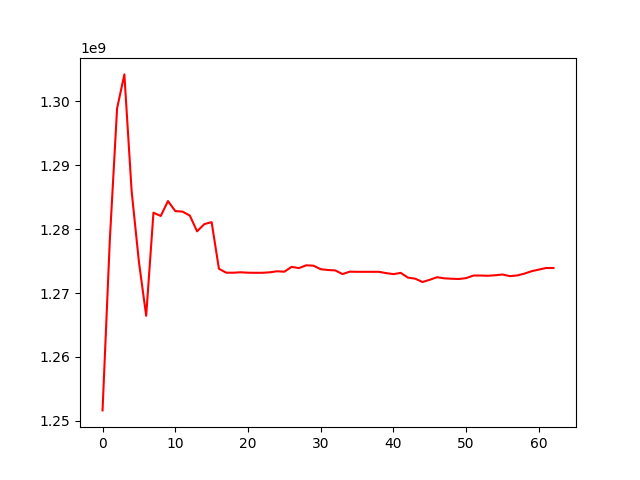

The table this chart was drawn from, first rows:
, 0
0, 1251648121
1, 1278282102
2, 1298869347
3, 1304181007
4, 1285919097
5, 1274874912
6, 1266438624
7, 1282559918
8, 1282045337
9, 1284376347
10, 1282812532
11, 1282724672
12, 1282109945
13, 1279647042
14, 1280777893
15, 1281077015
16, 1273792450
17, 1273177489
18, 1273177489
19, 1273241195
20, 1273174968
21, 1273164155
22, 1273164155
23, 1273237749
24, 1273399843
25, 1273336133
26, 1274093530
27, 1273894749
28, 1274334208
29, 1274276449
30, 1273724148
31, 1273599712
32, 1273533249
33, 1272964764
34, 1273341953
35, 1273316300
36, 1273316300
37, 1273316300
38, 1273316300
39, 1273111661
40, 1272954769
41, 1273149536
42, 1272409993
43, 1272238705
44, 1271722681
45, 1272074307
46, 1272471123
47, 1272295339
48, 1272233058
49, 1272190506
50, 1272332595
51, 1272732899
52, 1272733485
53, 1272699578
54, 1272777700
55, 1272896872
56, 1272641638
57, 1272744607
58, 1273028302
59, 1273413973
... 3 more rows
